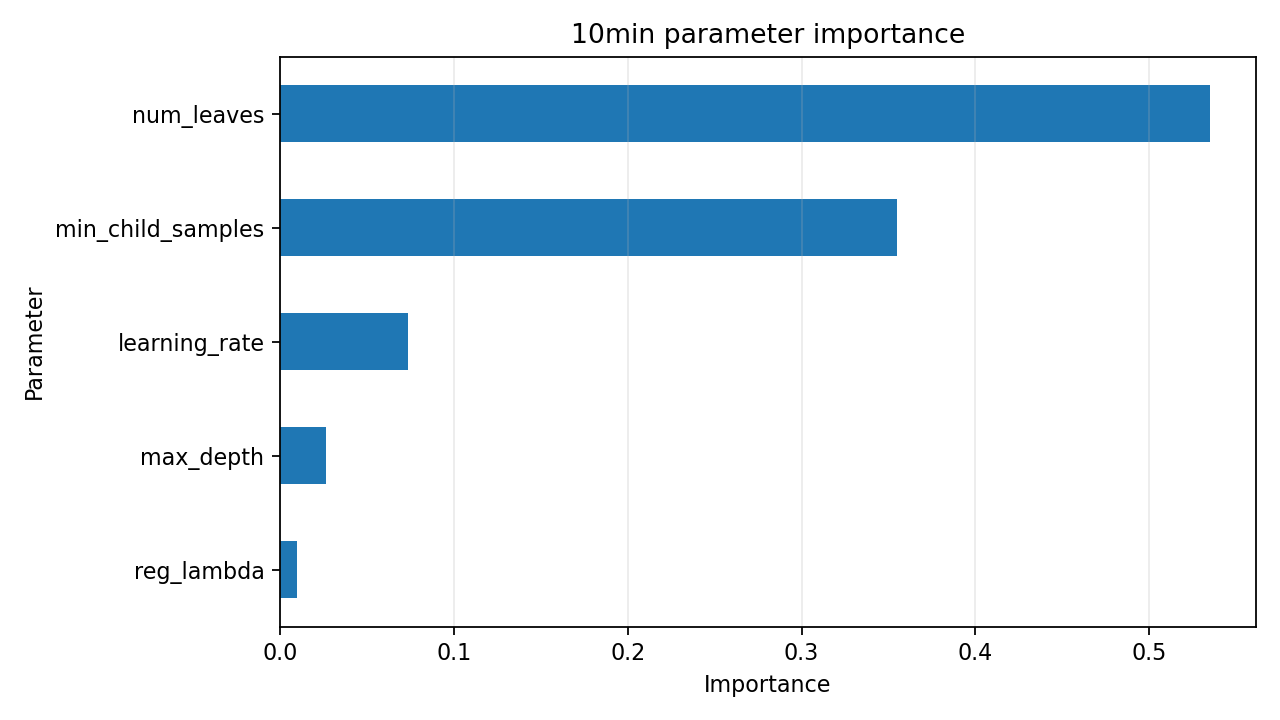

Data behind this chart, as committed beside it:
parameter, importance
num_leaves, 0.5347
min_child_samples, 0.3551
learning_rate, 0.07357
max_depth, 0.02657
reg_lambda, 0.01002
